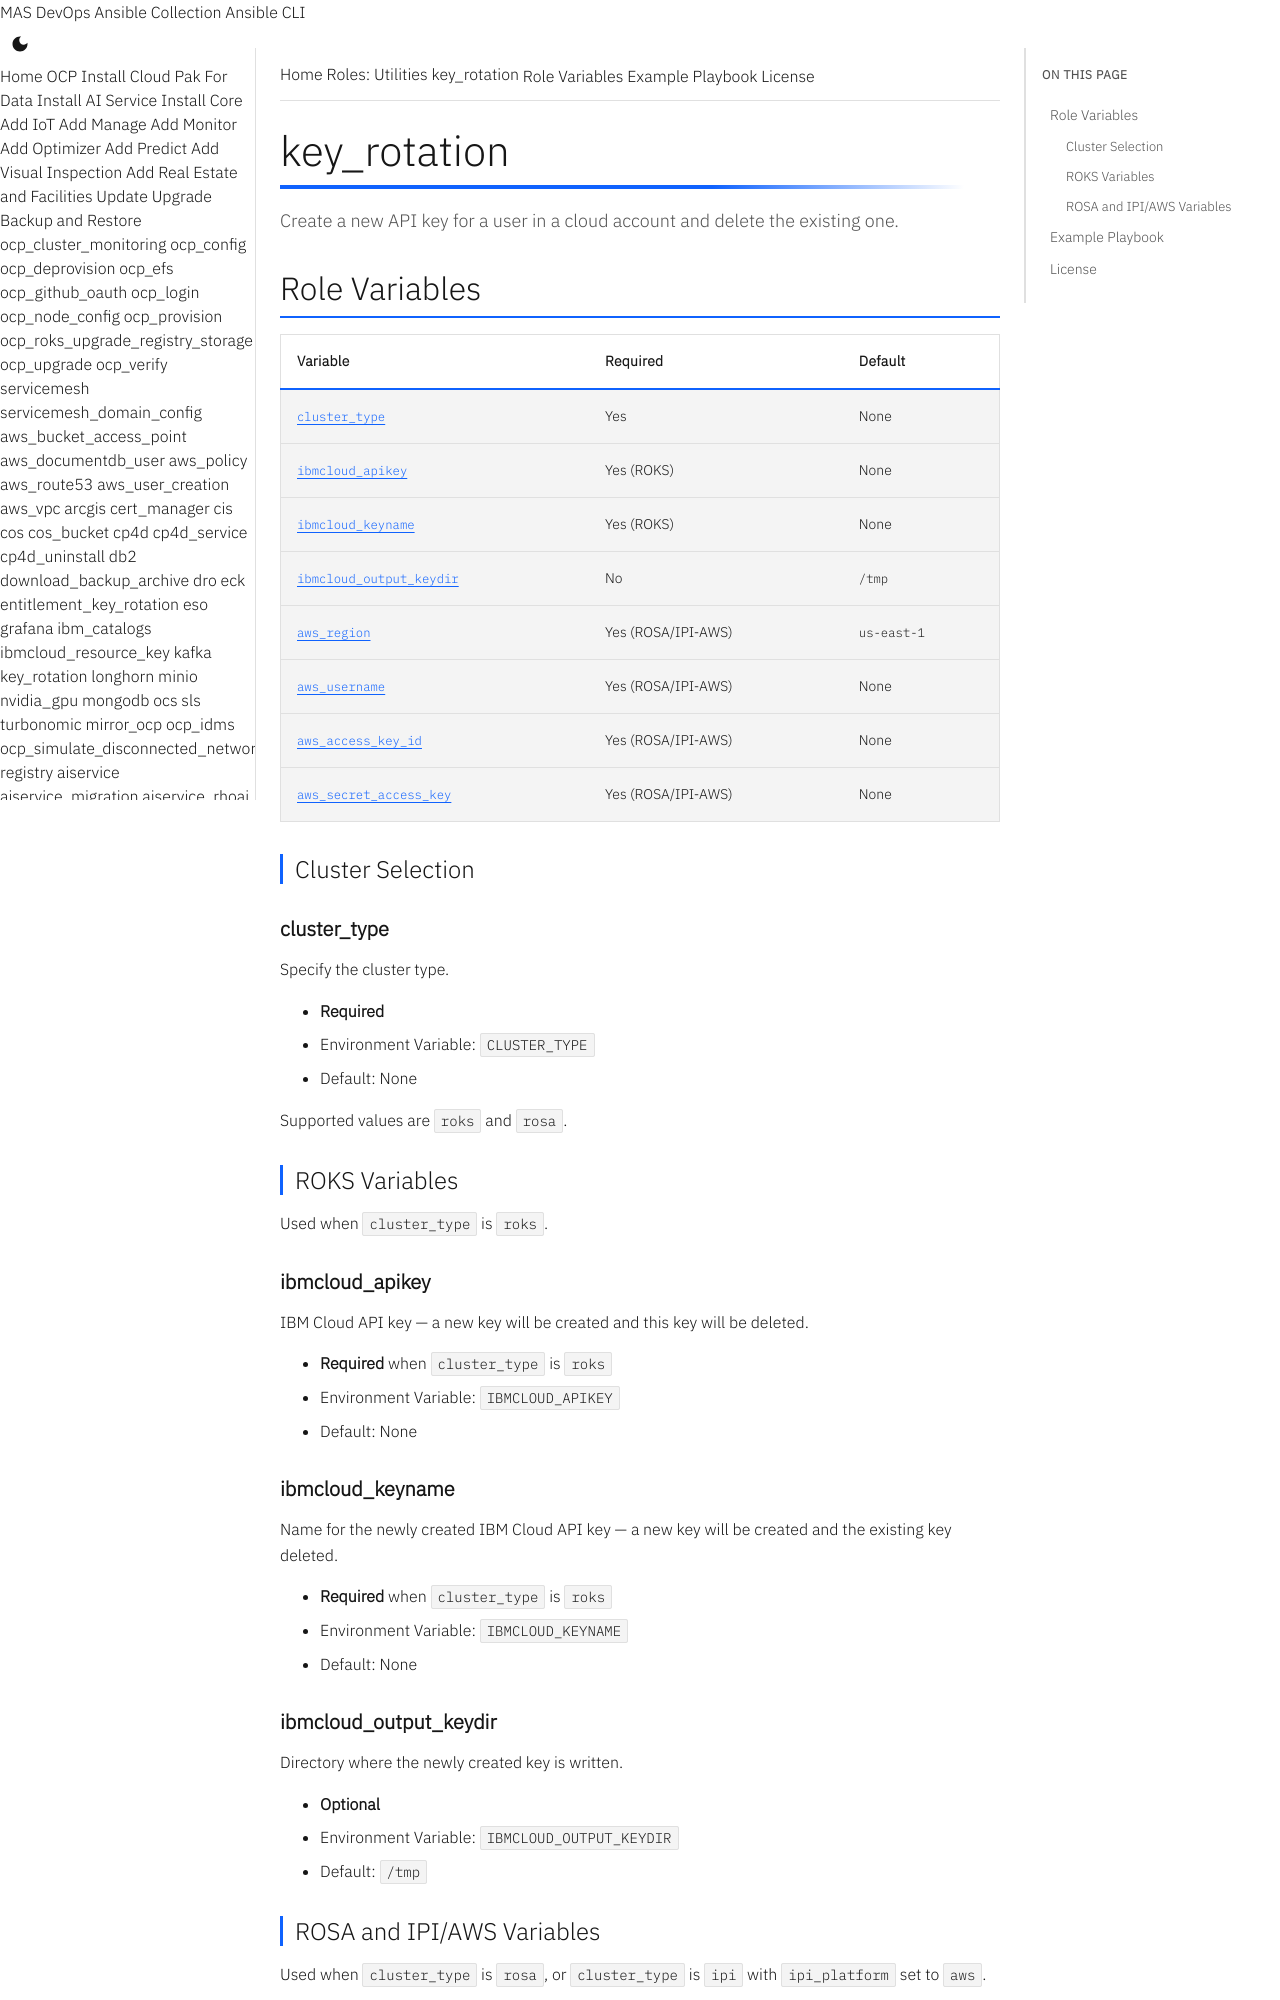

repository: ibm-mas/ansible-devops · page: roles/key_rotation/index.html · generator: mkdocs

# key_rotation

Create a new API key for a user in a cloud account and delete the existing one.

## Role Variables

| Variable | Required | Default |
|----------|----------|---------|
| [`cluster_type`](#cluster_type) | Yes | None |
| [`ibmcloud_apikey`](#ibmcloud_apikey) | Yes (ROKS) | None |
| [`ibmcloud_keyname`](#ibmcloud_keyname) | Yes (ROKS) | None |
| [`ibmcloud_output_keydir`](#ibmcloud_output_keydir) | No | `/tmp` |
| [`aws_region`](#aws_region) | Yes (ROSA/IPI-AWS) | `us-east-1` |
| [`aws_username`](#aws_username) | Yes (ROSA/IPI-AWS) | None |
| [`aws_access_key_id`](#aws_access_key_id) | Yes (ROSA/IPI-AWS) | None |
| [`aws_secret_access_key`](#aws_secret_access_key) | Yes (ROSA/IPI-AWS) | None |

### Cluster Selection

#### cluster_type

Specify the cluster type.

- **Required**
- Environment Variable: `CLUSTER_TYPE`
- Default: None

Supported values are `roks` and `rosa`.

### ROKS Variables

Used when `cluster_type` is `roks`.

#### ibmcloud_apikey

IBM Cloud API key — a new key will be created and this key will be deleted.

- **Required** when `cluster_type` is `roks`
- Environment Variable: `IBMCLOUD_APIKEY`
- Default: None

#### ibmcloud_keyname

Name for the newly created IBM Cloud API key — a new key will be created and the existing key deleted.

- **Required** when `cluster_type` is `roks`
- Environment Variable: `IBMCLOUD_KEYNAME`
- Default: None

#### ibmcloud_output_keydir

Directory where the newly created key is written.

- **Optional**
- Environment Variable: `IBMCLOUD_OUTPUT_KEYDIR`
- Default: `/tmp`
